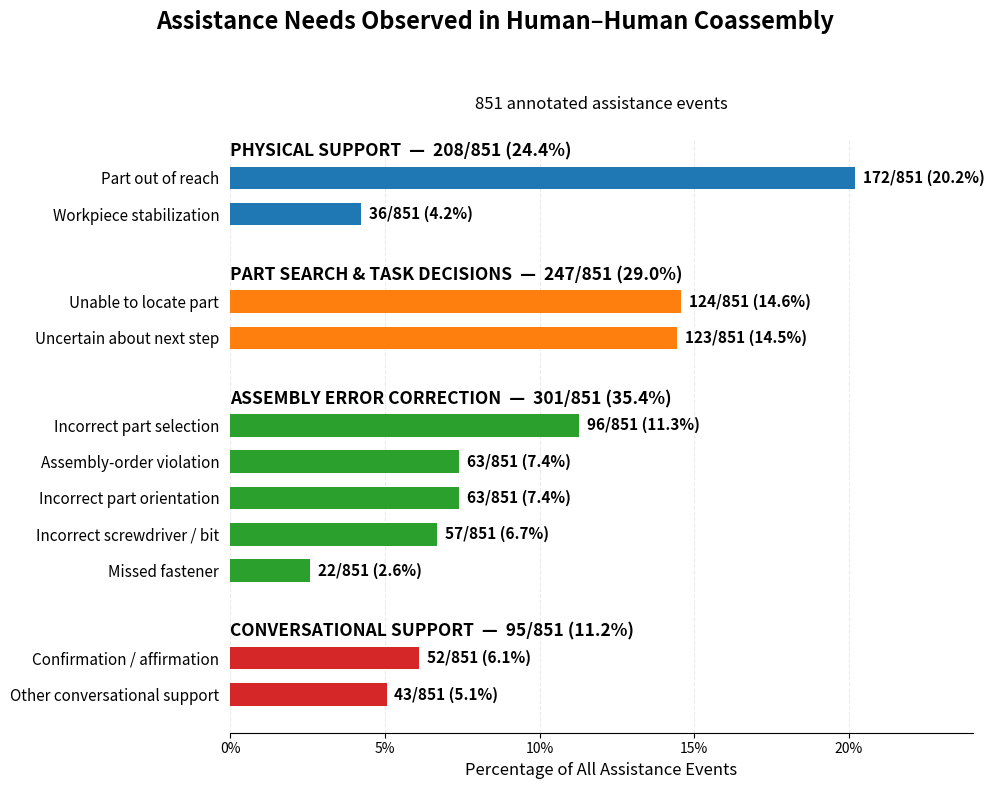

The matplotlib source for this figure:
import matplotlib.pyplot as plt
from matplotlib.ticker import PercentFormatter

# ============================================================
# DATA
# ============================================================

TOTAL = 851

groups = {
    "PHYSICAL SUPPORT": {
        "total": 208,
        "items": [
            ("Part out of reach", 172),
            ("Workpiece stabilization", 36),
        ]
    },

    "PART SEARCH & TASK DECISIONS": {
        "total": 247,
        "items": [
            ("Unable to locate part", 124),
            ("Uncertain about next step", 123),
        ]
    },

    "ASSEMBLY ERROR CORRECTION": {
        "total": 301,
        "items": [
            ("Incorrect part selection", 96),
            ("Assembly-order violation", 63),
            ("Incorrect part orientation", 63),
            ("Incorrect screwdriver / bit", 57),
            ("Missed fastener", 22),
        ]
    },

    "CONVERSATIONAL SUPPORT": {
        "total": 95,
        "items": [
            ("Confirmation / affirmation", 52),
            ("Other conversational support", 43),
        ]
    }
}


# ============================================================
# BUILD Y POSITIONS
# ============================================================

fig, ax = plt.subplots(figsize=(10, 8))

current_y = 0
group_gap = 1.4

all_positions = []
all_labels = []

for group_name, group_data in groups.items():

    items = group_data["items"]

    # current_y becomes fractional after adding group_gap, while range accepts
    # integers only. Arithmetic positions preserve the intended spacing.
    positions = [
        current_y + item_index
        for item_index in range(len(items))
    ]

    percentages = [
        count / TOTAL * 100
        for _, count in items
    ]

    # One bar call per group -> same color within group,
    # different default color between groups.
    bars = ax.barh(
        positions,
        percentages,
        height=0.62,
        label=group_name
    )

    # --------------------------------------------------------
    # Individual category labels and values
    # --------------------------------------------------------

    for bar, (item_name, count), pct in zip(
        bars, items, percentages
    ):
        y = bar.get_y() + bar.get_height() / 2

        ax.text(
            pct + 0.25,
            y,
            f"{count}/851 ({pct:.1f}%)",
            va="center",
            ha="left",
            fontsize=11,
            fontweight="bold"
        )

    all_positions.extend(positions)
    all_labels.extend([
        name for name, _ in items
    ])

    # --------------------------------------------------------
    # Group heading
    # --------------------------------------------------------

    group_total = group_data["total"]
    group_pct = group_total / TOTAL * 100

    header_y = positions[0] - 0.72

    ax.text(
        0,
        header_y,
        f"{group_name}  —  "
        f"{group_total}/851 ({group_pct:.1f}%)",
        fontsize=12.5,
        fontweight="bold",
        ha="left",
        va="center"
    )

    current_y += len(items) + group_gap


# ============================================================
# AXES
# ============================================================

ax.set_yticks(all_positions)
ax.set_yticklabels(
    all_labels,
    fontsize=11
)

ax.invert_yaxis()

ax.set_xlim(0, 24)

ax.set_xticks([0, 5, 10, 15, 20])
ax.xaxis.set_major_formatter(
    PercentFormatter(xmax=100, decimals=0)
)

ax.set_xlabel(
    "Percentage of All Assistance Events",
    fontsize=12
)

ax.grid(
    axis="x",
    linestyle="--",
    alpha=0.25
)

ax.set_axisbelow(True)


# ============================================================
# CLEAN PAPER STYLE
# ============================================================

ax.spines["top"].set_visible(False)
ax.spines["right"].set_visible(False)
ax.spines["left"].set_visible(False)

ax.tick_params(
    axis="y",
    length=0,
    pad=8
)


# ============================================================
# TITLE
# ============================================================

fig.suptitle(
    "Assistance Needs Observed in Human–Human Coassembly",
    fontsize=17,
    fontweight="bold",
    y=0.98
)

ax.set_title(
    "851 annotated assistance events",
    fontsize=12,
    pad=22
)


# ============================================================
# LAYOUT / EXPORT
# ============================================================

plt.tight_layout(
    rect=[0, 0, 1, 0.94]
)

plt.savefig(
    "assistance_needs_grouped.pdf",
    bbox_inches="tight"
)

plt.savefig(
    "assistance_needs_grouped.svg",
    bbox_inches="tight"
)

plt.savefig(
    "assistance_needs_grouped.png",
    dpi=400,
    bbox_inches="tight"
)

plt.show()
